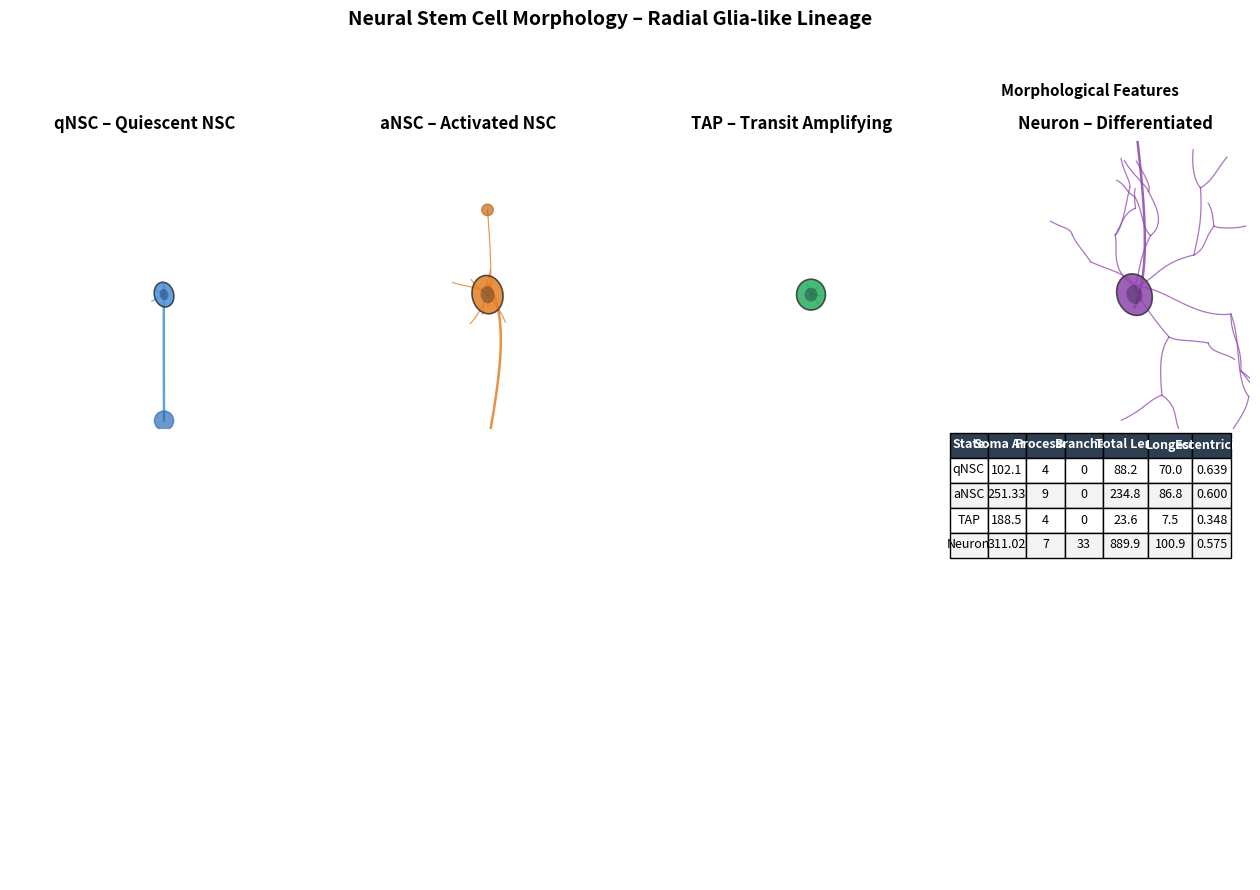

Write the Python code that produced this figure.
"""
morphology.py — Neural stem cell morphology simulation (radial glia-like).

Simulates NSC morphology at different states using matplotlib + numpy.
Generates PNG images and returns quantitative morphological features.
"""

import math
import numpy as np
import matplotlib
matplotlib.use("Agg")
import matplotlib.pyplot as plt
from matplotlib.patches import Ellipse, Polygon
from matplotlib.collections import LineCollection
from dataclasses import dataclass, field
from typing import List, Tuple, Optional


# ---------------------------------------------------------------------------
# Data structures
# ---------------------------------------------------------------------------

@dataclass
class MorphologyFeatures:
    """Quantitative morphological features of a single cell."""
    cell_state: str
    soma_area: float
    soma_center: Tuple[float, float]
    processes: List[dict] = field(default_factory=list)
    branch_count: int = 0
    total_process_length: float = 0.0
    longest_process_length: float = 0.0
    eccentricity: float = 0.0

    def to_dict(self) -> dict:
        return {
            "cell_state": self.cell_state,
            "soma_area": round(self.soma_area, 2),
            "soma_center": [round(v, 2) for v in self.soma_center],
            "num_processes": len(self.processes),
            "branch_count": self.branch_count,
            "total_process_length": round(self.total_process_length, 2),
            "longest_process_length": round(self.longest_process_length, 2),
            "eccentricity": round(self.eccentricity, 3),
        }


# ---------------------------------------------------------------------------
# Geometric helpers
# ---------------------------------------------------------------------------

def _bezier_curve(p0, p1, p2, p3, num_points=80):
    """Cubic Bezier curve from p0 to p3 with control points p1, p2."""
    t = np.linspace(0, 1, num_points)
    x = (1 - t)**3 * p0[0] + 3*(1 - t)**2 * t * p1[0] \
        + 3*(1 - t) * t**2 * p2[0] + t**3 * p3[0]
    y = (1 - t)**3 * p0[1] + 3*(1 - t)**2 * t * p1[1] \
        + 3*(1 - t) * t**2 * p2[1] + t**3 * p3[1]
    return np.column_stack([x, y])


def _compute_length(points):
    """Compute total arclength of a polyline."""
    diffs = np.diff(points, axis=0)
    return float(np.sum(np.sqrt(np.sum(diffs**2, axis=1))))


def _random_sign():
    return 1 if np.random.rand() > 0.5 else -1


# ---------------------------------------------------------------------------
# Process / branch generators
# ---------------------------------------------------------------------------

def _make_radial_fiber(
    start, angle_deg, length, bend_strength=0.3, num_points=100, endfoot_radius=6.0,
):
    """
    A single long radial fiber with gentle curvature, ending in an endfoot.
    Returns (points, endfoot_pos, endfoot_radius).
    """
    angle_rad = math.radians(angle_deg)
    # Control points for a gentle curve
    p0 = np.array(start)
    mid_dir = np.array([math.cos(angle_rad), math.sin(angle_rad)])
    p3 = p0 + mid_dir * length

    # Offset 1st control point perpendicularly for curvature
    perp = np.array([-mid_dir[1], mid_dir[0]])
    offset = perp * bend_strength * length * (_random_sign() * 0.5 + 0.5 * np.random.rand())

    p1 = p0 + mid_dir * length * 0.2 + offset
    p2 = p0 + mid_dir * length * 0.6 + offset * 0.5

    points = _bezier_curve(p0, p1, p2, p3, num_points)
    endfoot_pos = points[-1]
    return points, endfoot_pos, endfoot_radius


def _make_short_process(start, angle_deg, length, num_points=20):
    """A short unbranched process (filopodium-like)."""
    angle_rad = math.radians(angle_deg)
    p0 = np.array(start)
    direction = np.array([math.cos(angle_rad), math.sin(angle_rad)])
    jitter = np.random.randn(2) * 0.08 * length
    p3 = p0 + direction * length + jitter
    p1 = p0 + direction * length * 0.3 + np.random.randn(2) * 0.1 * length
    p2 = p0 + direction * length * 0.7 + np.random.randn(2) * 0.08 * length
    return _bezier_curve(p0, p1, p2, p3, num_points)


def _make_dendritic_branch(start, angle_deg, length, depth=0, max_depth=2):
    """
    Recursively generate a dendritic tree. Returns list of (parent_points, children_branches).
    """
    angle_rad = math.radians(angle_deg)
    p0 = np.array(start)
    direction = np.array([math.cos(angle_rad), math.sin(angle_rad)])
    endpoint = p0 + direction * length + np.random.randn(2) * 0.05 * length
    cp1 = p0 + direction * length * 0.3 + np.random.randn(2) * 0.12 * length
    cp2 = p0 + direction * length * 0.6 + np.random.randn(2) * 0.10 * length
    points = _bezier_curve(p0, cp1, cp2, endpoint, 30)

    branches = []
    if depth < max_depth and length > 8:
        for _ in range(np.random.randint(1, 3)):
            child_angle = angle_deg + _random_sign() * (20 + np.random.rand() * 40)
            child_len = length * (0.5 + np.random.rand() * 0.4)
            child_branches = _make_dendritic_branch(
                endpoint, child_angle, child_len, depth + 1, max_depth
            )
            branches.append(child_branches)
    return (points, branches)


def _flatten_branches(tree, collection=None):
    """Flatten recursive dendritic tree into a list of point arrays."""
    if collection is None:
        collection = []
    points, children = tree
    collection.append(points)
    for child in children:
        _flatten_branches(child, collection)
    return collection


# ---------------------------------------------------------------------------
# Main cell builders
# ---------------------------------------------------------------------------

def _build_qnsc(center=(0, 0)):
    """
    Quiescent NSC (qNSC): small soma, 1 long radial fiber with endfoot.
    """
    cx, cy = center
    soma_a, soma_b = 5.0, 6.5   # small elliptical soma
    angle_soma = 15.0  # tilt degrees

    processes = []
    # One long radial fiber pointing upward (apical)
    pts, ef_pos, ef_r = _make_radial_fiber(
        (cx, cy + soma_b * 0.7), -90, 70, bend_strength=0.15, endfoot_radius=5.0
    )
    processes.append({"type": "radial_fiber", "points": pts,
                       "endfoot_pos": ef_pos, "endfoot_radius": ef_r})

    # A few tiny filopodia
    for ang in np.random.choice(np.linspace(-150, 150, 12), size=3, replace=False):
        if abs(ang) < 30:  # avoid overlap with main fiber
            continue
        pts = _make_short_process((cx, cy), ang, 5 + np.random.rand() * 6)
        processes.append({"type": "filopodium", "points": pts})

    return _assemble_cell("qNSC", cx, cy, soma_a, soma_b, angle_soma, processes)


def _build_ansc(center=(0, 0)):
    """
    Activated NSC (aNSC): larger soma, 1-2 long radial fibers, many short processes.
    """
    cx, cy = center
    soma_a, soma_b = 8.0, 10.0
    angle_soma = 10.0

    processes = []
    # Apical radial fiber
    pts, ef_pos, ef_r = _make_radial_fiber(
        (cx, cy + soma_b * 0.6), -90, 85, bend_strength=0.18, endfoot_radius=5.5
    )
    processes.append({"type": "radial_fiber", "points": pts,
                       "endfoot_pos": ef_pos, "endfoot_radius": ef_r})

    # Additional basal process
    pts2, ef_pos2, ef_r2 = _make_radial_fiber(
        (cx, cy - soma_b * 0.6), 90, 50, bend_strength=0.12, endfoot_radius=3.0
    )
    processes.append({"type": "basal_process", "points": pts2,
                       "endfoot_pos": ef_pos2, "endfoot_radius": ef_r2})

    # Many short processes/filopodia
    for ang in np.random.choice(np.linspace(-180, 180, 24), size=10, replace=False):
        if -45 < ang < 45:  # avoid apical region
            continue
        pts = _make_short_process((cx, cy), ang, 8 + np.random.rand() * 12)
        processes.append({"type": "filopodium", "points": pts})

    return _assemble_cell("aNSC", cx, cy, soma_a, soma_b, angle_soma, processes)


def _build_tap(center=(0, 0)):
    """
    Transit Amplifying Progenitor (TAP): round soma, almost no processes.
    """
    cx, cy = center
    soma_a, soma_b = 7.5, 8.0   # nearly circular
    angle_soma = 0.0

    processes = []
    # Just a few very short stubby processes
    for ang in np.random.choice(np.linspace(0, 360, 8), size=4, replace=False):
        pts = _make_short_process((cx, cy), ang, 3 + np.random.rand() * 4)
        processes.append({"type": "stub", "points": pts})

    return _assemble_cell("TAP", cx, cy, soma_a, soma_b, angle_soma, processes)


def _build_neuron(center=(0, 0)):
    """
    Differentiated Neuron: complex dendritic tree + single axon.
    """
    cx, cy = center
    soma_a, soma_b = 9.0, 11.0
    angle_soma = 20.0

    processes = []

    # Axon (long, thin, extends downward)
    pts, _, _ = _make_radial_fiber(
        (cx, cy - soma_b * 0.6), 90, 100, bend_strength=0.25, endfoot_radius=2.0
    )
    processes.append({"type": "axon", "points": pts,
                       "endfoot_pos": pts[-1], "endfoot_radius": 2.0})

    # Dendritic tree (multiple branches upward and sideways)
    for base_angle in [-60, -20, 30, 70, 110, 150]:
        length = 25 + np.random.rand() * 30
        tree = _make_dendritic_branch(
            (cx, cy + soma_b * 0.4), base_angle, length, depth=0, max_depth=2
        )
        branch_points = _flatten_branches(tree)
        processes.append({"type": "dendrite_tree", "points_list": branch_points})

    return _assemble_cell("Neuron", cx, cy, soma_a, soma_b, angle_soma, processes)


# ---------------------------------------------------------------------------
# Common assembly
# ---------------------------------------------------------------------------

def _assemble_cell(state, cx, cy, soma_a, soma_b, angle_soma, processes):
    """
    Assemble a complete cell: compute morphological features, return dict
    with drawing instructions + features.
    """
    soma_ellipse = Ellipse(xy=(cx, cy), width=soma_a * 2, height=soma_b * 2,
                           angle=angle_soma)

    # Compute features
    total_len = 0.0
    longest_len = 0.0
    branch_count = 0

    for proc in processes:
        if "points" in proc:
            l = _compute_length(proc["points"])
            total_len += l
            if l > longest_len:
                longest_len = l
        if "points_list" in proc:
            for pts in proc["points_list"]:
                l = _compute_length(pts)
                total_len += l
                if l > longest_len:
                    longest_len = l
                # Count branching points (endpoints of each branch segment)
                branch_count += 1

    eccentricity = math.sqrt(1 - (min(soma_a, soma_b)**2 / max(soma_a, soma_b)**2))

    features = MorphologyFeatures(
        cell_state=state,
        soma_area=math.pi * soma_a * soma_b,
        soma_center=(cx, cy),
        processes=processes,
        branch_count=branch_count,
        total_process_length=total_len,
        longest_process_length=longest_len,
        eccentricity=eccentricity,
    )

    return {
        "soma_ellipse": soma_ellipse,
        "processes": processes,
        "features": features,
    }


# ---------------------------------------------------------------------------
# Plotting
# ---------------------------------------------------------------------------

_STATE_COLORS = {
    "qNSC":  {"soma": "#4A90D9", "process": "#4A90D9", "endfoot": "#2E6EB5"},
    "aNSC":  {"soma": "#E67E22", "process": "#E67E22", "endfoot": "#C06818"},
    "TAP":   {"soma": "#27AE60", "process": "#27AE60", "endfoot": "#1E8449"},
    "Neuron":{"soma": "#8E44AD", "process": "#8E44AD", "endfoot": "#6C3483"},
}


def _plot_cell(ax, cell_data, title, xlim=(-80, 60), ylim=(-70, 80)):
    """Draw a single cell on the given axes."""
    colors = _STATE_COLORS.get(cell_data["features"].cell_state, _STATE_COLORS["qNSC"])

    # Draw processes
    for proc in cell_data["processes"]:
        if "points" in proc:
            pts = proc["points"]
            ax.plot(pts[:, 0], pts[:, 1], color=colors["process"],
                    linewidth=1.8 if proc["type"] in ("radial_fiber", "axon") else 0.8,
                    alpha=0.85, zorder=1)
            # Endfoot
            if "endfoot_pos" in proc and proc["endfoot_radius"] > 2:
                ef = plt.Circle(proc["endfoot_pos"], proc["endfoot_radius"],
                                color=colors["endfoot"], alpha=0.7, zorder=2)
                ax.add_patch(ef)
        elif "points_list" in proc:
            for pts in proc["points_list"]:
                ax.plot(pts[:, 0], pts[:, 1], color=colors["process"],
                        linewidth=0.9, alpha=0.75, zorder=1)

    # Draw soma
    soma = cell_data["soma_ellipse"]
    ax.add_patch(Ellipse(
        xy=soma.center, width=soma.width, height=soma.height,
        angle=soma.angle,
        facecolor=colors["soma"], edgecolor="#333333",
        linewidth=1.2, alpha=0.85, zorder=3
    ))
    # Nucleus (darker center)
    nucleus = Ellipse(
        xy=soma.center, width=soma.width * 0.45, height=soma.height * 0.45,
        angle=soma.angle,
        facecolor="#1a1a2e", edgecolor="none", alpha=0.35, zorder=4
    )
    ax.add_patch(nucleus)

    # Styling
    ax.set_aspect("equal")
    ax.set_xlim(xlim)
    ax.set_ylim(ylim)
    ax.set_title(title, fontsize=12, fontweight="bold", pad=8)
    ax.axis("off")


def _plot_feature_table(fig, ax, features_list):
    """Render a summary table of morphological features."""
    ax.axis("off")
    ax.set_xlim(0, 1)
    ax.set_ylim(0, 1)

    headers = ["State", "Soma Area", "Processes", "Branches", "Total Len.", "Longest", "Eccentricity"]
    cell_text = []
    for f in features_list:
        d = f.to_dict()
        cell_text.append([
            d["cell_state"],
            str(d["soma_area"]),
            str(d["num_processes"]),
            str(d["branch_count"]),
            f'{d["total_process_length"]:.1f}',
            f'{d["longest_process_length"]:.1f}',
            f'{d["eccentricity"]:.3f}',
        ])

    table = ax.table(
        cellText=cell_text,
        colLabels=headers,
        loc="center",
        cellLoc="center",
        colWidths=[0.12, 0.12, 0.12, 0.12, 0.14, 0.14, 0.12],
    )
    table.auto_set_font_size(False)
    table.set_fontsize(9)
    table.scale(1, 1.5)

    for key, cell in table.get_celld().items():
        if key[0] == 0:
            cell.set_facecolor("#2c3e50")
            cell.set_text_props(color="white", fontweight="bold")
        elif key[0] % 2 == 0:
            cell.set_facecolor("#f2f3f4")
        else:
            cell.set_facecolor("#ffffff")
    ax.set_title("Morphological Features", fontsize=11, fontweight="bold", pad=10)


# ---------------------------------------------------------------------------
# Public entry point
# ---------------------------------------------------------------------------

def plot_nsc_morphology(output_path: Optional[str] = "nsc_morphology.png",
                        seed: Optional[int] = 42) -> List[dict]:
    """
    Generate a 2x2 panel of NSC morphology at four different states +
    a summary feature table. Returns a list of feature dictionaries.

    Parameters
    ----------
    output_path : str or None
        PNG file path. If None, no file is saved (useful for in-memory use).
    seed : int or None
        Random seed for reproducibility.

    Returns
    -------
    list of dict
        Morphological features for each cell state.
    """
    if seed is not None:
        np.random.seed(seed)

    builders = [
        ("qNSC – Quiescent NSC", _build_qnsc),
        ("aNSC – Activated NSC", _build_ansc),
        ("TAP – Transit Amplifying", _build_tap),
        ("Neuron – Differentiated", _build_neuron),
    ]

    fig = plt.figure(figsize=(16, 10))
    gs = fig.add_gridspec(2, 4, width_ratios=[1, 1, 1, 1.15],
                          hspace=0.15, wspace=0.10)

    features_list = []
    cell_data_list = []

    for i, (title, builder) in enumerate(builders):
        row, col = divmod(i, 2)
        # Adjust layout: first two cells in row 0, next two in row 1
        ax_idx = i
        ax = fig.add_subplot(2, 4, ax_idx + 1)
        cell_data = builder()
        cell_data_list.append(cell_data)
        features_list.append(cell_data["features"])
        _plot_cell(ax, cell_data, title)

    # Feature table spanning the last column (both rows)
    ax_table = fig.add_subplot(gs[:, 3])
    _plot_feature_table(fig, ax_table, features_list)

    # Global title
    fig.suptitle("Neural Stem Cell Morphology – Radial Glia-like Lineage",
                 fontsize=14, fontweight="bold", y=0.98)

    if output_path:
        fig.savefig(output_path, dpi=150, bbox_inches="tight",
                    facecolor="white", edgecolor="none")
        plt.close(fig)
    else:
        plt.close(fig)

    return [f.to_dict() for f in features_list]


# ---------------------------------------------------------------------------
# CLI entry point
# ---------------------------------------------------------------------------

if __name__ == "__main__":
    features = plot_nsc_morphology()
    print("\n=== NSC Morphology Features ===")
    for f in features:
        print(f"  {f['cell_state']:>8s} | soma_area={f['soma_area']:>6.1f}  "
              f"processes={f['num_processes']:>2d}  branches={f['branch_count']:>2d}  "
              f"total_len={f['total_process_length']:>6.1f}  "
              f"longest={f['longest_process_length']:>6.1f}  "
              f"ecc={f['eccentricity']:.3f}")
    print(f"\nOutput saved to: nsc_morphology.png")
